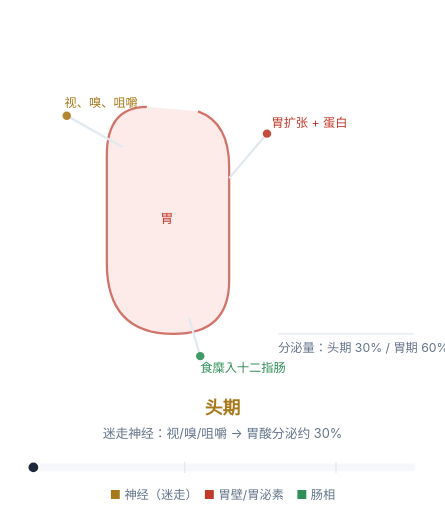
t = 0.00 s
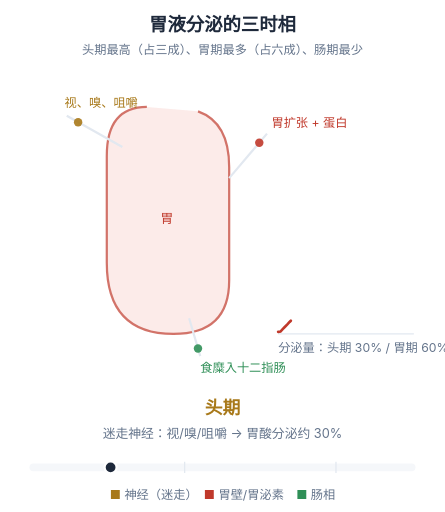
t = 1.43 s
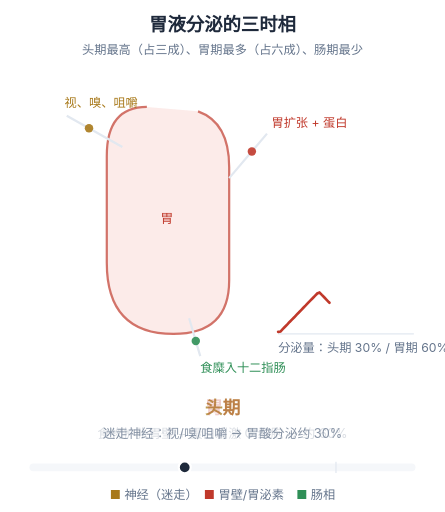
t = 2.80 s
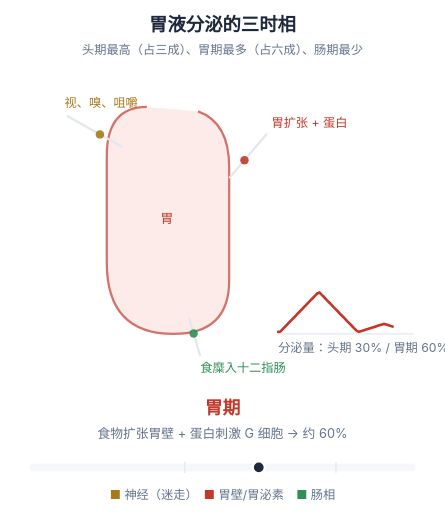
t = 4.17 s
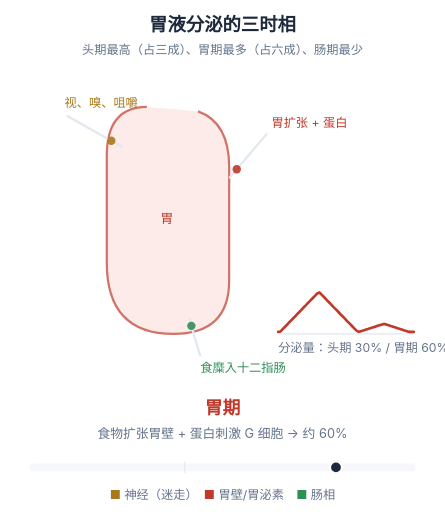
t = 5.60 s
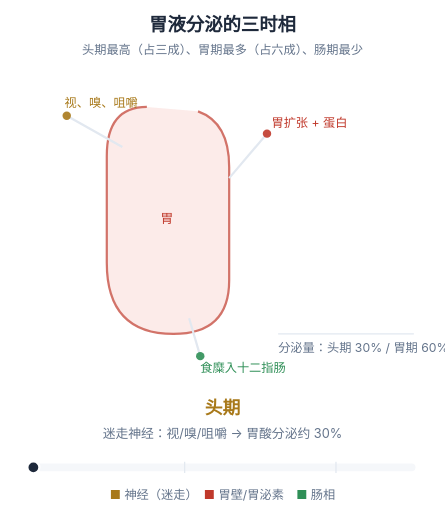
t = 7.00 s

The animated SVG that drew these frames (rendered in a browser with its animation timeline set to each time). Animation: 12 SMIL elements (animate=8,animateMotion=3,animateTransform=1); one cycle of 7.00 s, repeats indefinitely.

<svg xmlns="http://www.w3.org/2000/svg" viewBox="0 0 400 460" width="400" height="460" role="img" aria-labelledby="ft fd" style="background:#ffffff"><title id="ft">胃液分泌三时相</title><desc id="fd">头期由视嗅咀嚼经迷走神经引起，分泌约占三成；胃期由食物扩张与蛋白刺激 G 细胞，约占六成；肠期由食糜入十二指肠引起，约占一成。</desc><text x="200.0" y="28" text-anchor="middle" font-size="16.5" font-weight="700" fill="#1e293b" font-family="-apple-system,'PingFang SC','Microsoft YaHei',sans-serif" opacity="0"><animate attributeName="opacity" values="0;1" keyTimes="0;1" dur="0.55s" fill="freeze" calcMode="spline" keySplines="0.23 1 0.32 1"/>胃液分泌的三时相<tspan x="200.0" y="48" text-anchor="middle" font-size="11" fill="#64748b" font-weight="400">头期最高（占三成）、胃期最多（占六成）、肠期最少</tspan></text><path d="M132,96 Q96,96 96,140 V236 Q96,300 156,300 Q206,300 206,252 V150 Q206,110 178,100" fill="#fbe3e0" stroke="#c0392b" stroke-width="2" opacity="0.7"/><text x="150" y="200" font-size="11.5" fill="#c0392b" font-family="-apple-system,'PingFang SC','Microsoft YaHei',sans-serif" text-anchor="middle">胃</text><path d="M60,104 L110,132" stroke="#e2e8f0" stroke-width="2" fill="none"/><circle r="3.8" fill="#a8791a" opacity="0.9"><animateMotion dur="7.0s" repeatCount="indefinite" path="M60,104 L110,132"/></circle><path d="M240,120 L206,160" stroke="#e2e8f0" stroke-width="2" fill="none"/><circle r="3.8" fill="#c0392b" opacity="0.9"><animateMotion dur="7.0s" repeatCount="indefinite" path="M240,120 L206,160"/></circle><path d="M180,320 L170,286" stroke="#e2e8f0" stroke-width="2" fill="none"/><circle r="3.8" fill="#2f8f57" opacity="0.9"><animateMotion dur="7.0s" repeatCount="indefinite" path="M180,320 L170,286"/></circle><text font-size="11" font-family="-apple-system,'PingFang SC','Microsoft YaHei',sans-serif" fill="#64748b"><tspan x="58" y="96" text-anchor="start" fill="#a8791a">视、嗅、咀嚼</tspan><tspan x="244" y="114" fill="#c0392b">胃扩张 + 蛋白</tspan><tspan x="180" y="334" fill="#2f8f57">食糜入十二指肠</tspan></text><path d="M250,300 L372,300" stroke="#e2e8f0" stroke-width="1.2" fill="none"/><path d="M250.0,298.2 L252.1,297.9 L254.1,295.7 L256.2,293.6 L258.3,291.5 L260.3,289.3 L262.4,287.2 L264.5,285.1 L266.5,282.9 L268.6,280.8 L270.7,278.6 L272.7,276.5 L274.8,274.4 L276.9,272.2 L278.9,270.1 L281.0,268.0 L283.1,265.8 L285.2,263.7 L287.2,262.8 L289.3,265.0 L291.4,267.1 L293.4,269.2 L295.5,271.4 L297.6,273.5 L299.6,275.7 L301.7,277.8 L303.8,279.9 L305.8,282.1 L307.9,284.2 L310.0,286.3 L312.0,288.5 L314.1,290.6 L316.2,292.7 L318.2,294.9 L320.3,297.0 L322.4,298.2 L324.4,297.6 L326.5,297.0 L328.6,296.3 L330.6,295.7 L332.7,295.0 L334.8,294.3 L336.8,293.7 L338.9,293.0 L341.0,292.3 L343.1,291.7 L345.1,291.0 L347.2,291.6 L349.3,292.3 L351.3,293.0 L353.4,293.6 L355.5,294.3 L357.5,295.0 L359.6,295.6 L361.7,296.3 L363.7,297.0 L365.8,297.6 L367.9,298.2 L369.9,298.2 L372.0,298.2" fill="none" stroke="#c0392b" stroke-width="2.4" stroke-linecap="round" stroke-dasharray="200" stroke-dashoffset="200"><animate attributeName="stroke-dashoffset" values="200;0" keyTimes="0;1" dur="7.0s" repeatCount="indefinite" calcMode="spline" keySplines="0.45 0 0.55 1"/></path><text x="250" y="316" font-size="11" fill="#64748b" font-family="-apple-system,'PingFang SC','Microsoft YaHei',sans-serif">分泌量：头期 30% / 胃期 60% / 肠期 10%</text><text font-family="-apple-system,'PingFang SC','Microsoft YaHei',sans-serif"><tspan x="200.0" y="372" text-anchor="middle" opacity="0" fill="#a8791a" font-size="16" font-weight="700">头期<animate attributeName="opacity" values="1;1;0;0" keyTimes="0;0.4;0.4006;1" dur="7.0s" repeatCount="indefinite"/></tspan><tspan x="200.0" y="372" text-anchor="middle" opacity="0" fill="#c0392b" font-size="16" font-weight="700">胃期<animate attributeName="opacity" values="0;0;1;1;0;0" keyTimes="0;0.4;0.4006;0.8;0.8006;1" dur="7.0s" repeatCount="indefinite"/></tspan><tspan x="200.0" y="372" text-anchor="middle" opacity="0" fill="#2f8f57" font-size="16" font-weight="700">肠期<animate attributeName="opacity" values="0;0;1;1" keyTimes="0;0.8;0.8006;1" dur="7.0s" repeatCount="indefinite"/></tspan></text><text x="200.0" y="394" text-anchor="middle" font-size="11.5" fill="#64748b" font-family="-apple-system,'PingFang SC','Microsoft YaHei',sans-serif" opacity="0">迷走神经：视/嗅/咀嚼 → 胃酸分泌约 30%<animate attributeName="opacity" values="1;1;0;0" keyTimes="0;0.4;0.4006;1" dur="7.0s" repeatCount="indefinite"/></text><text x="200.0" y="394" text-anchor="middle" font-size="11.5" fill="#64748b" font-family="-apple-system,'PingFang SC','Microsoft YaHei',sans-serif" opacity="0">食物扩张胃壁 + 蛋白刺激 G 细胞 → 约 60%<animate attributeName="opacity" values="0;0;1;1;0;0" keyTimes="0;0.4;0.4006;0.8;0.8006;1" dur="7.0s" repeatCount="indefinite"/></text><text x="200.0" y="394" text-anchor="middle" font-size="11.5" fill="#64748b" font-family="-apple-system,'PingFang SC','Microsoft YaHei',sans-serif" opacity="0">食糜入十二指肠 → 约 10%<animate attributeName="opacity" values="0;0;1;1" keyTimes="0;0.8;0.8006;1" dur="7.0s" repeatCount="indefinite"/></text><path d="M30,420 H370" stroke="#e2e8f0" stroke-width="7" stroke-linecap="round" fill="none" opacity="0.35"/><path d="M166.0,415 L166.0,425 M302.0,415 L302.0,425" stroke="#e2e8f0" stroke-width="1.1" fill="none"/><circle cy="420" r="5.4" fill="#1e293b" stroke="#ffffff" stroke-width="2"><animateTransform attributeName="transform" type="translate" values="30.0,0;35.7,0;41.3,0;47.0,0;52.7,0;58.3,0;64.0,0;69.7,0;75.3,0;81.0,0;86.7,0;92.3,0;98.0,0;103.7,0;109.3,0;115.0,0;120.7,0;126.3,0;132.0,0;137.7,0;143.3,0;149.0,0;154.7,0;160.3,0;166.0,0;171.7,0;177.3,0;183.0,0;188.7,0;194.3,0;200.0,0;205.7,0;211.3,0;217.0,0;222.7,0;228.3,0;234.0,0;239.7,0;245.3,0;251.0,0;256.7,0;262.3,0;268.0,0;273.7,0;279.3,0;285.0,0;290.7,0;296.3,0;302.0,0;307.7,0;313.3,0;319.0,0;324.7,0;330.3,0;336.0,0;341.7,0;347.3,0;353.0,0;358.7,0;364.3,0;370.0,0" keyTimes="0;0.0167;0.0333;0.05;0.0667;0.0833;0.1;0.1167;0.1333;0.15;0.1667;0.1833;0.2;0.2167;0.2333;0.25;0.2667;0.2833;0.3;0.3167;0.3333;0.35;0.3667;0.3833;0.4;0.4167;0.4333;0.45;0.4667;0.4833;0.5;0.5167;0.5333;0.55;0.5667;0.5833;0.6;0.6167;0.6333;0.65;0.6667;0.6833;0.7;0.7167;0.7333;0.75;0.7667;0.7833;0.8;0.8167;0.8333;0.85;0.8667;0.8833;0.9;0.9167;0.9333;0.95;0.9667;0.9833;1" dur="7.0s" repeatCount="indefinite" calcMode="linear"/></circle><text x="200.0" y="448" text-anchor="middle" font-size="11" fill="#64748b" font-family="-apple-system,'PingFang SC','Microsoft YaHei',sans-serif"><tspan fill="#a8791a">■</tspan> 神经（迷走）　<tspan fill="#c0392b">■</tspan> 胃壁/胃泌素　<tspan fill="#2f8f57">■</tspan> 肠相</text></svg>
